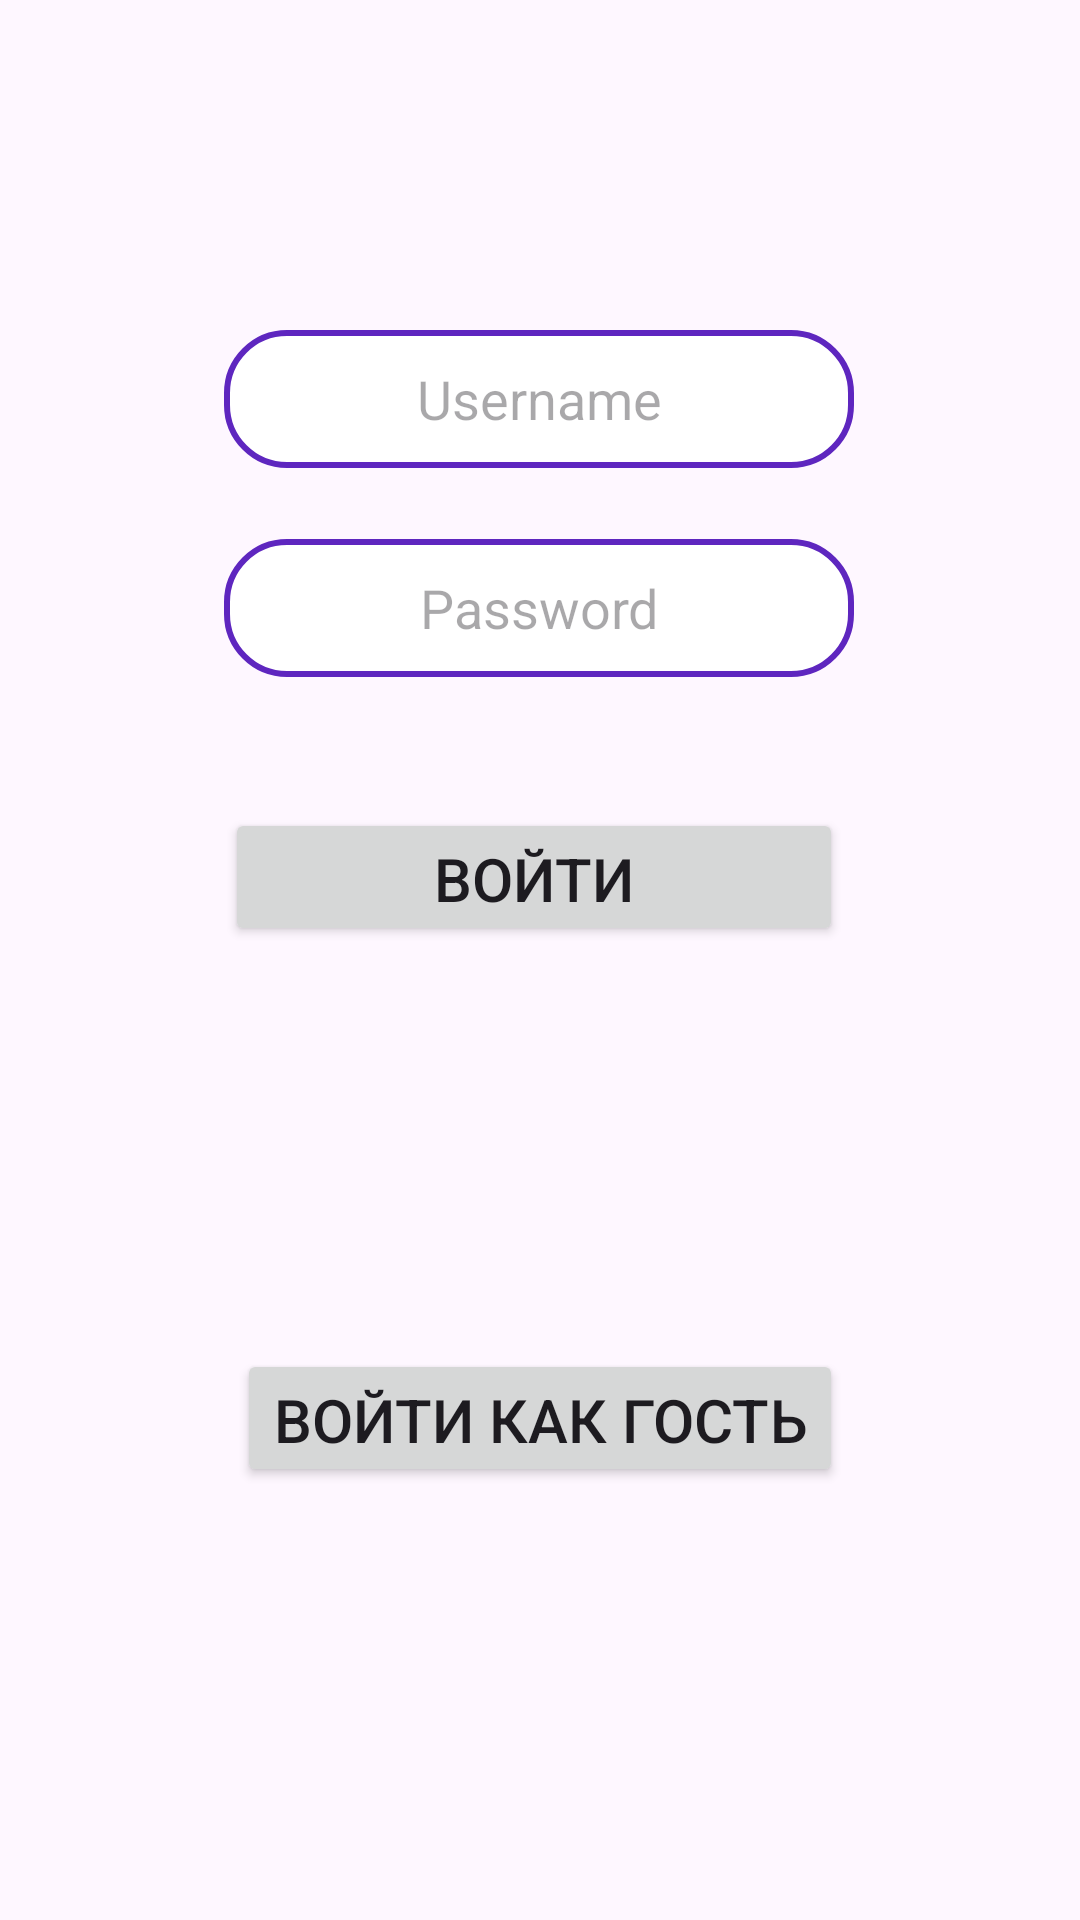

Layout XML and referenced resources for this Android screen:
<!-- AndroidManifest.xml: application theme Theme.Verb2 -->
<!-- res/layout/fragment_login_system.xml -->
<?xml version="1.0" encoding="utf-8"?>
<androidx.constraintlayout.widget.ConstraintLayout xmlns:android="http://schemas.android.com/apk/res/android"
    xmlns:app="http://schemas.android.com/apk/res-auto"
    xmlns:tools="http://schemas.android.com/tools"
    android:layout_width="match_parent"
    android:layout_height="match_parent"
    tools:context=".Login_pac.Login_system">

    <EditText
        android:id="@+id/editTextText"
        android:layout_width="wrap_content"
        android:layout_height="46dp"
        android:ems="10"
        android:inputType="text"
        android:hint="Username"
        android:background="@drawable/spin"
        android:gravity="center"
        app:layout_constraintBottom_toBottomOf="parent"
        app:layout_constraintEnd_toEndOf="parent"
        app:layout_constraintHorizontal_bias="0.497"
        app:layout_constraintStart_toStartOf="parent"
        app:layout_constraintTop_toTopOf="parent"
        app:layout_constraintVertical_bias="0.185" />

    <Button
        android:id="@+id/loginBut"
        android:layout_width="206dp"
        android:layout_height="46dp"
        android:text="Войти"
        android:textSize="20dp"
        app:layout_constraintBottom_toBottomOf="parent"
        app:layout_constraintEnd_toEndOf="parent"
        app:layout_constraintHorizontal_bias="0.487"
        app:layout_constraintStart_toStartOf="parent"
        app:layout_constraintTop_toBottomOf="@+id/editTextText2"
        app:layout_constraintVertical_bias="0.119" />

    <EditText
        android:id="@+id/editTextText2"
        android:layout_width="wrap_content"
        android:layout_height="46dp"
        android:ems="10"
        android:inputType="textPassword"
        android:hint="Password"
        android:background="@drawable/spin"
        android:gravity="center"
        app:layout_constraintBottom_toBottomOf="parent"
        app:layout_constraintEnd_toEndOf="parent"
        app:layout_constraintHorizontal_bias="0.497"
        app:layout_constraintStart_toStartOf="parent"
        app:layout_constraintTop_toBottomOf="@+id/editTextText"
        app:layout_constraintVertical_bias="0.054" />

    <Button
        android:id="@+id/log_host"
        android:layout_width="wrap_content"
        android:layout_height="46dp"
        android:text="Войти как гость"
        android:textSize="20dp"
        app:layout_constraintBottom_toBottomOf="parent"
        app:layout_constraintEnd_toEndOf="parent"
        app:layout_constraintStart_toStartOf="parent"
        app:layout_constraintTop_toBottomOf="@+id/loginBut"
        app:layout_constraintVertical_bias="0.482" />

</androidx.constraintlayout.widget.ConstraintLayout>
<!-- resources referenced by this layout -->
<resources>
  <!-- drawable spin (drawable) -->
  <?xml version="1.0" encoding="utf-8"?>
  <selector xmlns:android="http://schemas.android.com/apk/res/android">
      <item>
          <shape>
              <solid android:color="@color/white"/>
              <stroke android:color="#5E26BF"
                  android:width="2dp"/>
              <corners android:radius="20dp"/>
          </shape>
      </item>
  </selector>
  <style name="Theme.Verb2" parent="Base.Theme.Verb2" />
  <style name="Base.Theme.Verb2" parent="Theme.Material3.DayNight.NoActionBar">
          
          
      </style>
  <!-- not gathered from this repository: default colours our renderer supplied (Android Studio template values) -->
  <color name="white">#FFFFFFFF</color>
</resources>
